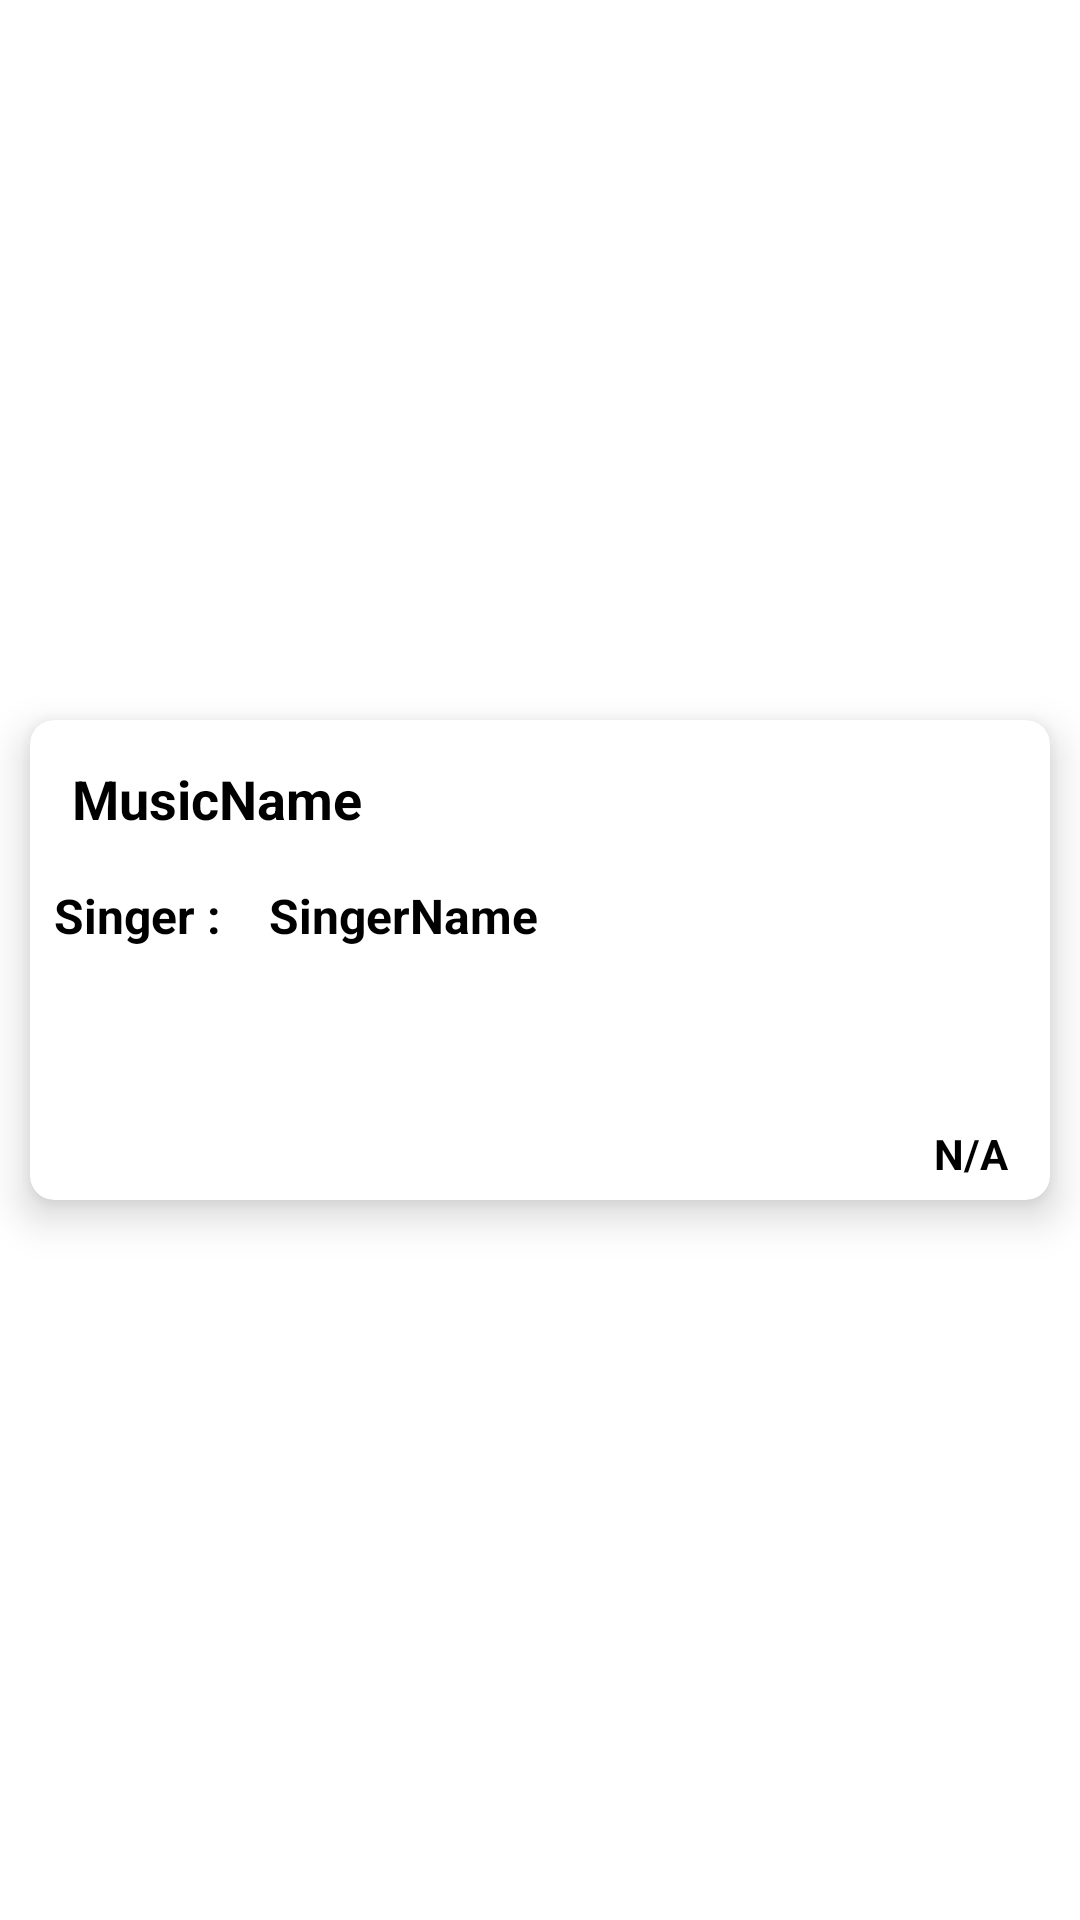

Produce the Android XML layout that renders to this screen, including the resource entries it uses.
<!-- AndroidManifest.xml: application theme Theme.SriSu -->
<!-- res/layout/music_layout.xml -->
<?xml version="1.0" encoding="utf-8"?>
<androidx.constraintlayout.widget.ConstraintLayout xmlns:android="http://schemas.android.com/apk/res/android"
    android:layout_width="match_parent"
    android:layout_height="wrap_content"
    android:id="@+id/cardView"
    xmlns:app="http://schemas.android.com/apk/res-auto">

    <androidx.cardview.widget.CardView
        android:id="@+id/cardView2"
        android:layout_width="match_parent"
        android:layout_height="wrap_content"
        android:layout_margin="10dp"
        android:padding="8dp"
        app:cardCornerRadius="8dp"
        app:cardElevation="8dp"
        app:layout_constraintBottom_toBottomOf="parent"
        app:layout_constraintEnd_toEndOf="parent"
        app:layout_constraintStart_toStartOf="parent"
        app:layout_constraintTop_toTopOf="parent">

        <LinearLayout
            android:layout_width="match_parent"
            android:layout_height="wrap_content"
            android:layout_gravity="center"
            android:orientation="vertical">

            <TextView
                android:id="@+id/musicName"
                android:layout_width="match_parent"
                android:layout_height="wrap_content"
                android:layout_marginTop="8dp"
                android:layout_marginStart="8dp"
                android:layout_marginEnd="8dp"
                android:padding="6dp"
                android:text="MusicName"
                android:textColor="@color/black"
                android:textSize="18sp"
                android:textStyle="bold" />

            <LinearLayout
                android:layout_width="match_parent"
                android:layout_height="wrap_content"
                android:orientation="horizontal">

                <TextView
                    android:layout_width="wrap_content"
                    android:layout_height="wrap_content"
                    android:layout_margin="4dp"
                    android:padding="4dp"
                    android:text="Singer :"
                    android:textColor="@color/black"
                    android:textSize="16sp"
                    android:textStyle="bold" />

                <TextView
                    android:id="@+id/SingerName"
                    android:layout_width="wrap_content"
                    android:layout_height="wrap_content"
                    android:layout_marginStart="2dp"
                    android:layout_marginEnd="2dp"
                    android:layout_marginBottom="4dp"
                    android:layout_marginTop="4dp"
                    android:padding="6dp"
                    android:text="SingerName"
                    android:textColor="@color/black"
                    android:textSize="16sp"
                    android:textStyle="bold" />
            </LinearLayout>

            <LinearLayout
                android:layout_width="match_parent"
                android:layout_height="wrap_content"
                android:layout_marginStart="8dp"
                android:layout_marginEnd="8dp"
                android:orientation="horizontal">

                <ImageView
                    android:id="@+id/like"
                    android:layout_width="35dp"
                    android:layout_height="35dp"
                    android:layout_gravity="center"
                    android:layout_margin="4dp"
                    android:src="@drawable/heart"/>

                <TextView
                    android:id="@+id/likeCount"
                    android:layout_width="wrap_content"
                    android:layout_height="wrap_content"
                    android:padding="4dp"
                    android:layout_margin="4dp"
                    android:layout_gravity="center"
                    android:textColor="@color/black"
                    android:textSize="16sp"
                    android:textStyle="bold" />

                <ImageView
                    android:id="@+id/comment"
                    android:layout_width="35dp"
                    android:layout_height="35dp"
                    android:layout_gravity="center"
                    android:layout_marginStart="8dp"
                    android:layout_marginEnd="8dp"
                    android:layout_marginTop="4dp"
                    android:layout_marginBottom="4dp"
                    android:src="@drawable/chat"/>

            </LinearLayout>

            <TextView
                android:id="@+id/adder"
                android:layout_width="match_parent"
                android:layout_height="wrap_content"
                android:layout_marginStart="8dp"
                android:layout_marginEnd="8dp"
                android:gravity="end"
                android:padding="6dp"
                android:text="N/A"
                android:textColor="@color/black"
                android:textSize="14sp"
                android:textStyle="bold" />

        </LinearLayout>

    </androidx.cardview.widget.CardView>

</androidx.constraintlayout.widget.ConstraintLayout>
<!-- resources referenced by this layout -->
<resources>
  <color name="black">#FF000000</color>
  <style name="Theme.SriSu" parent="Theme.MaterialComponents.DayNight.DarkActionBar">
          
          <item name="colorPrimary">@color/purple_500</item>
          <item name="colorPrimaryVariant">@color/purple_700</item>
          <item name="colorOnPrimary">@color/white</item>
          
          <item name="colorSecondary">@color/teal_200</item>
          <item name="colorSecondaryVariant">@color/teal_700</item>
          <item name="colorOnSecondary">@color/black</item>
          
          <item name="android:statusBarColor" tools:targetApi="l">?attr/colorPrimaryVariant</item>
          
      </style>
  <color name="purple_500">#9FA1F7</color>
  <color name="purple_700">#9FA1F7</color>
  <color name="white">#FFFFFFFF</color>
  <color name="teal_200">#FF03DAC5</color>
  <color name="teal_700">#FF018786</color>
</resources>
